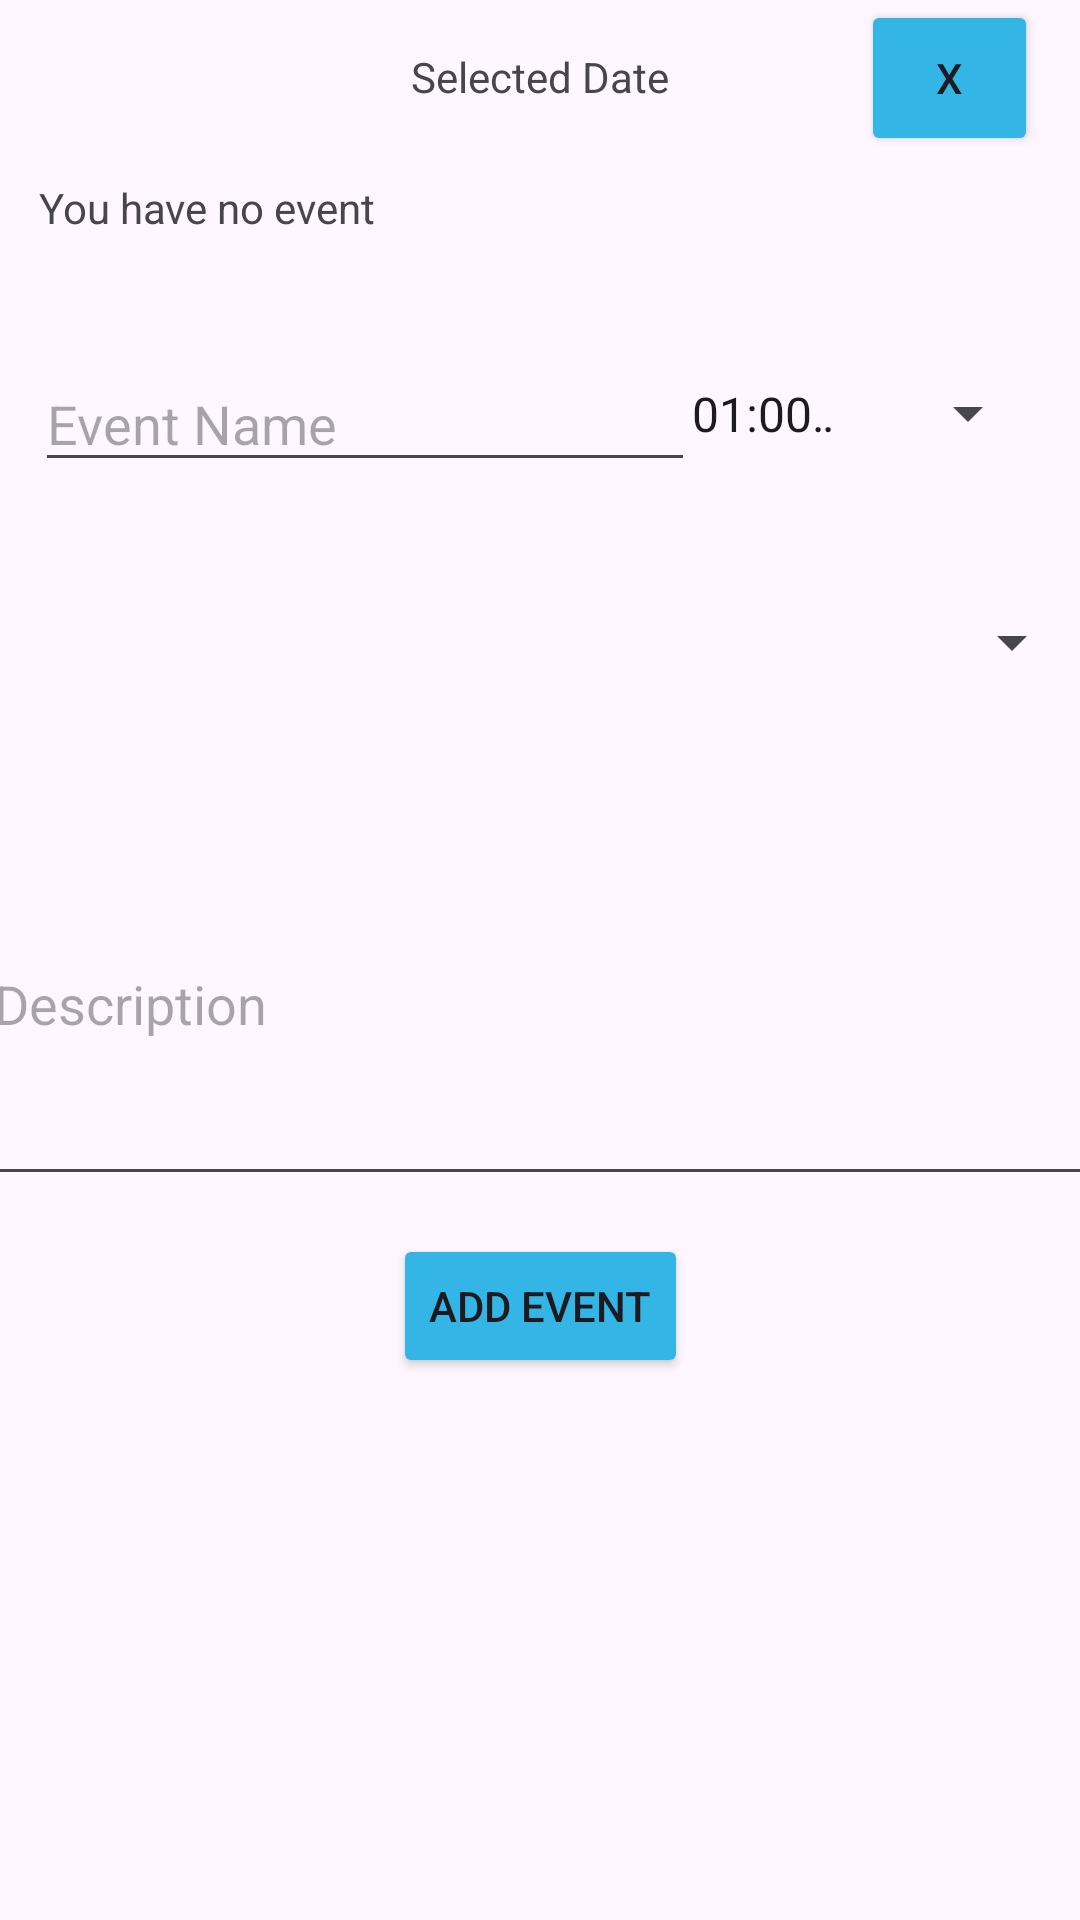

The Android layout XML behind this screen, and the referenced resources:
<!-- AndroidManifest.xml: application theme Theme.Vhr -->
<!-- res/layout/activity_date_detail.xml -->
<?xml version="1.0" encoding="utf-8"?>
<androidx.constraintlayout.widget.ConstraintLayout xmlns:android="http://schemas.android.com/apk/res/android"
    xmlns:app="http://schemas.android.com/apk/res-auto"
    xmlns:tools="http://schemas.android.com/tools"
    android:id="@+id/doctor"
    android:layout_width="match_parent"
    android:layout_height="match_parent"
    tools:context=".Calendar.DateDetailActivity">

    <TextView
        android:id="@+id/dateTextView"
        android:layout_width="wrap_content"
        android:layout_height="wrap_content"
        android:layout_marginTop="16dp"
        android:text="Selected Date"
        app:layout_constraintEnd_toEndOf="parent"
        app:layout_constraintStart_toStartOf="parent"
        app:layout_constraintTop_toTopOf="parent" />

    <TextView
        android:id="@+id/textView"
        android:layout_width="wrap_content"
        android:layout_height="wrap_content"
        android:text="You have no event"
        app:layout_constraintBottom_toBottomOf="parent"
        app:layout_constraintEnd_toEndOf="parent"
        app:layout_constraintHorizontal_bias="0.053"
        app:layout_constraintStart_toStartOf="parent"
        app:layout_constraintTop_toBottomOf="@+id/dateTextView"
        app:layout_constraintVertical_bias="0.042" />

    <Button
        android:id="@+id/back"
        android:layout_width="59dp"
        android:layout_height="52dp"
        android:backgroundTint="@android:color/holo_blue_light"
        android:text="X"
        app:layout_constraintEnd_toEndOf="parent"
        app:layout_constraintHorizontal_bias="0.954"
        app:layout_constraintStart_toStartOf="parent"
        app:layout_constraintTop_toTopOf="parent"
        tools:ignore="MissingConstraints" />

    <EditText
        android:id="@+id/eventNameEditText"
        android:layout_width="220dp"
        android:layout_height="42dp"
        android:layout_marginTop="40dp"
        android:hint="Event Name"
        app:layout_constraintEnd_toEndOf="parent"
        app:layout_constraintHorizontal_bias="0.083"
        app:layout_constraintStart_toStartOf="parent"
        app:layout_constraintTop_toBottomOf="@+id/textView" />

    <Button
        android:id="@+id/addEvent"
        android:layout_width="wrap_content"
        android:layout_height="wrap_content"
        android:backgroundTint="@android:color/holo_blue_light"
        android:text="Add Event"
        app:layout_constraintBottom_toBottomOf="parent"
        app:layout_constraintEnd_toEndOf="parent"
        app:layout_constraintStart_toStartOf="parent"
        app:layout_constraintTop_toBottomOf="@+id/eventDescriptionEditText"
        app:layout_constraintVertical_bias="0.065"
        tools:ignore="MissingConstraints" />

    <EditText
        android:id="@+id/eventDescriptionEditText"
        android:layout_width="373dp"
        android:layout_height="131dp"
        android:layout_marginTop="36dp"
        android:hint="Description"
        app:layout_constraintEnd_toEndOf="parent"
        app:layout_constraintStart_toStartOf="parent"
        app:layout_constraintTop_toBottomOf="@+id/doctorSpinner" />

    <Spinner
        android:id="@+id/timeSpinner"
        android:layout_width="124dp"
        android:layout_height="39dp"
        android:entries="@array/time_options"
        app:layout_constraintBottom_toTopOf="@+id/doctorSpinner"
        app:layout_constraintEnd_toEndOf="parent"
        app:layout_constraintHorizontal_bias="0.944"
        app:layout_constraintStart_toStartOf="parent"
        app:layout_constraintTop_toBottomOf="@+id/textView" />

    <Spinner
        android:id="@+id/doctorSpinner"
        android:layout_width="372dp"
        android:layout_height="35dp"
        android:layout_marginTop="36dp"
        app:layout_constraintTop_toBottomOf="@+id/eventNameEditText"
        app:layout_constraintEnd_toEndOf="parent"
        app:layout_constraintHorizontal_bias="0.944"
        app:layout_constraintStart_toStartOf="parent"
        tools:layout_editor_absoluteX="16dp" />


</androidx.constraintlayout.widget.ConstraintLayout>
<!-- resources referenced by this layout -->
<resources>
  <string-array name="time_options">
          <item>01:00 AM</item>
          <item>02:00 AM</item>
          <item>03:00 AM</item>
          <item>04:00 AM</item>
          <item>05:00 AM</item>
          <item>06:00 AM</item>
          <item>07:00 AM</item>
          <item>08:00 AM</item>
          <item>09:00 AM</item>
          <item>10:00 AM</item>
          <item>11:00 AM</item>
          <item>12:00 AM</item>
          <item>01:00 PM</item>
          <item>02:00 PM</item>
          <item>03:00 PM</item>
          <item>04:00 PM</item>
          <item>05:00 PM</item>
          <item>06:00 PM</item>
          <item>07:00 PM</item>
          <item>08:00 PM</item>
          <item>09:00 PM</item>
          <item>10:00 PM</item>
          <item>11:00 PM</item>
          <item>12:00 PM</item>
      </string-array>
  <style name="Theme.Vhr" parent="Base.Theme.Vhr" />
  <style name="Base.Theme.Vhr" parent="Theme.Material3.DayNight.NoActionBar">
          
          
      </style>
</resources>
